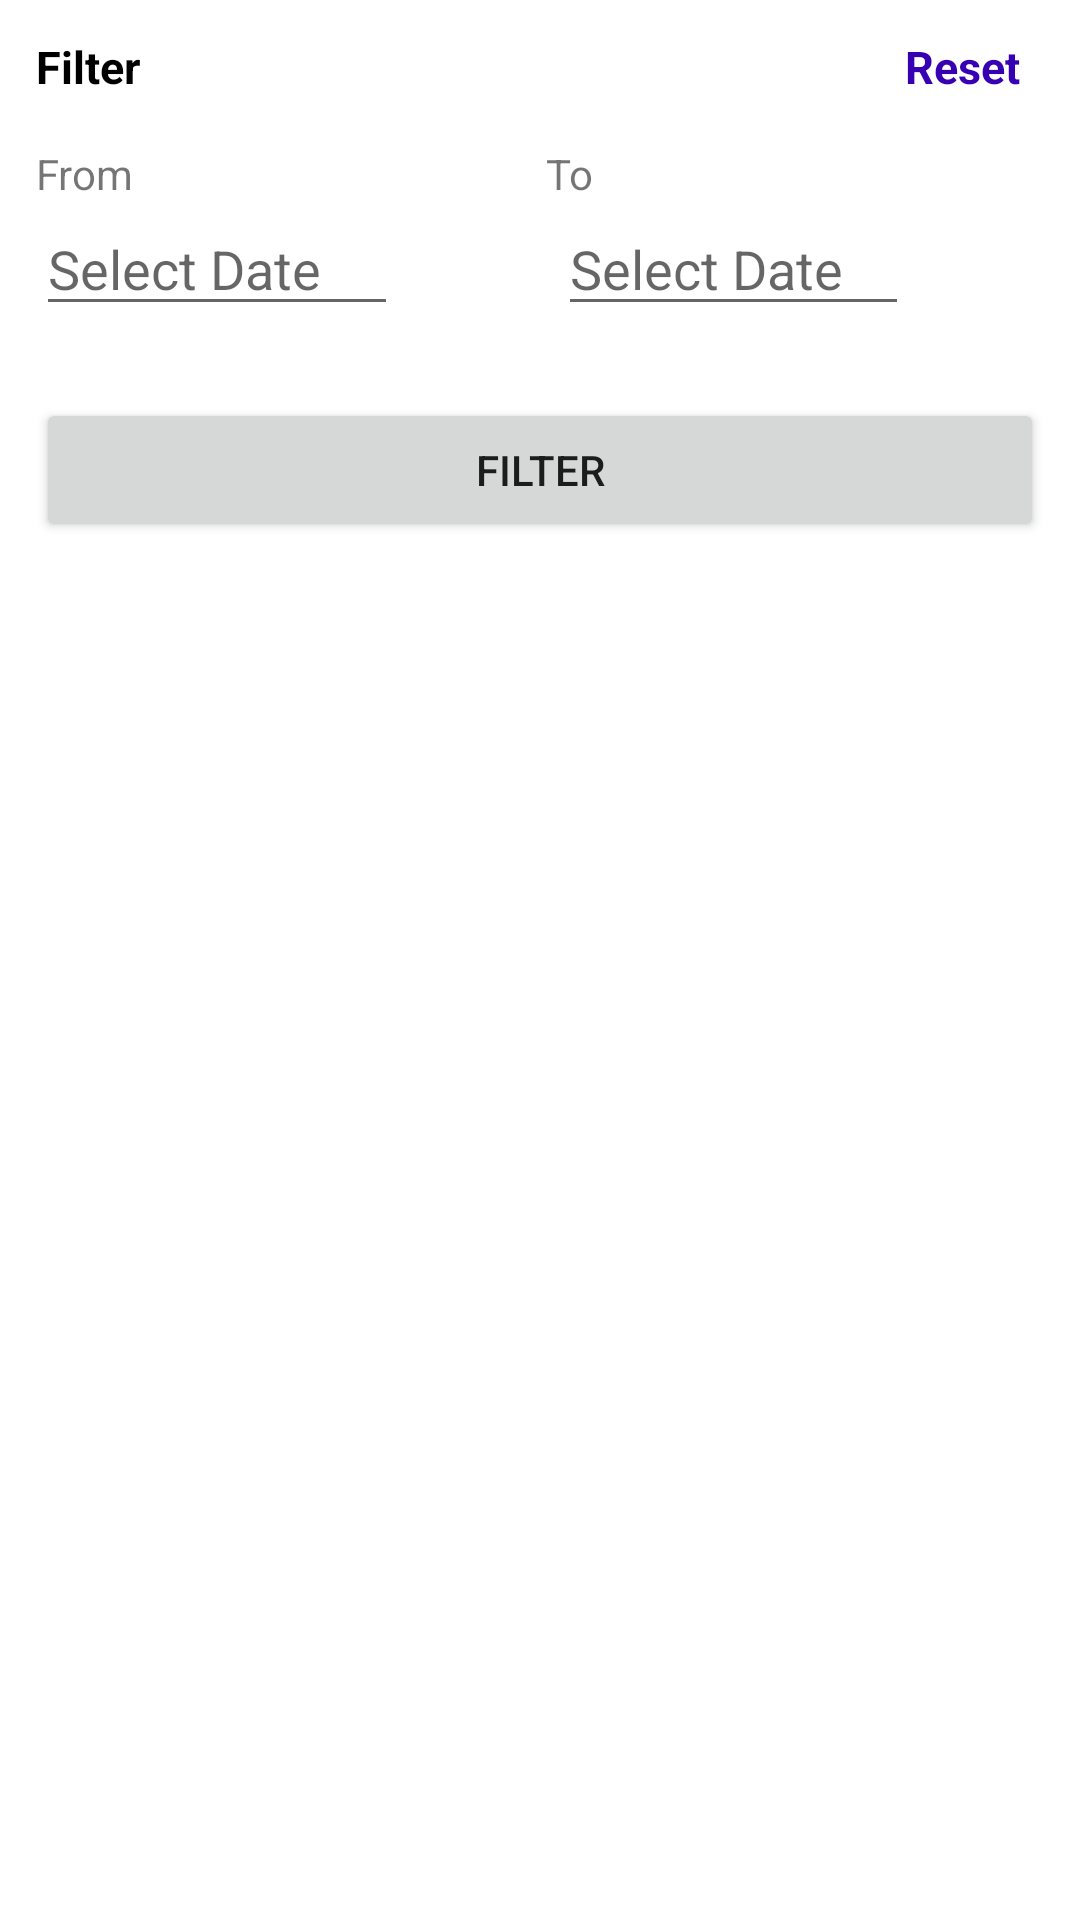

Produce the Android XML layout that renders to this screen, including the resource entries it uses.
<!-- AndroidManifest.xml: application theme Theme.Assignment -->
<!-- res/layout/filter_bottom_sheet_layout.xml -->
<?xml version="1.0" encoding="utf-8"?>
<LinearLayout xmlns:android="http://schemas.android.com/apk/res/android"
    android:layout_width="match_parent"
    android:layout_height="wrap_content"
    android:background="@drawable/bg_top_curve"
    android:orientation="vertical">

    <LinearLayout
        android:layout_width="match_parent"
        android:layout_height="wrap_content"
        android:orientation="horizontal"
        android:weightSum="2">

        <TextView
            android:layout_width="0dp"
            android:layout_height="wrap_content"
            android:layout_weight="1"
            android:text="Filter"
            android:textColor="@color/black"
            android:textSize="15sp"
            android:textStyle="bold" />

        <LinearLayout
            android:layout_width="0dp"
            android:layout_height="wrap_content"
            android:layout_weight="1"
            android:gravity="end"
            >
            <TextView
                android:id="@+id/reset_view"
                android:layout_width="wrap_content"
                android:layout_height="wrap_content"
                android:text="Reset"
                android:paddingHorizontal="@dimen/dimen_8"
                android:textColor="@color/purple_700"
                android:textSize="15sp"
                android:textStyle="bold" />
        </LinearLayout>
    </LinearLayout>

    <LinearLayout
        android:layout_width="match_parent"
        android:layout_height="wrap_content"
        android:layout_marginTop="@dimen/dimen_16"
        android:orientation="horizontal"
        android:weightSum="2">

        <LinearLayout
            android:layout_width="0dp"
            android:layout_height="wrap_content"
            android:layout_marginEnd="4dp"
            android:layout_weight="1"
            android:orientation="vertical">

            <TextView
                android:layout_width="wrap_content"
                android:layout_height="wrap_content"
                android:text="From" />

            <LinearLayout
                android:id="@+id/from_layout"
                android:layout_width="match_parent"
                android:layout_height="wrap_content"
                android:orientation="horizontal"
                android:weightSum="2">

                <com.google.android.material.textfield.TextInputEditText
                    android:id="@+id/from_edit_form"
                    android:layout_width="0dp"
                    android:layout_height="wrap_content"
                    android:layout_weight="1.7"
                    android:clickable="true"
                    android:editable="false"
                    android:focusable="false"
                    android:hint="Select Date" />

                <ImageView
                    android:layout_width="@dimen/dimen_24"
                    android:layout_height="@dimen/dimen_24"
                    android:layout_gravity="center"
                    android:layout_weight="0.3"
                    android:src="@drawable/ic_calendar" />

            </LinearLayout>


        </LinearLayout>

        <LinearLayout
            android:layout_width="0dp"
            android:layout_height="wrap_content"
            android:layout_weight="1"
            android:orientation="vertical">

            <TextView
                android:layout_width="wrap_content"
                android:layout_height="wrap_content"
                android:text="To" />

            <LinearLayout
                android:id="@+id/to_layout"
                android:layout_width="match_parent"
                android:layout_height="wrap_content"
                android:layout_marginStart="4dp"
                android:orientation="horizontal"
                android:weightSum="2">

                <com.google.android.material.textfield.TextInputEditText
                    android:id="@+id/to_edit_form"
                    android:layout_width="0dp"
                    android:layout_height="wrap_content"
                    android:layout_weight="1.7"
                    android:clickable="true"
                    android:editable="false"
                    android:focusable="false"
                    android:hint="Select Date" />

                <ImageView
                    android:layout_width="@dimen/dimen_24"
                    android:layout_height="@dimen/dimen_24"
                    android:layout_gravity="center"
                    android:layout_weight="0.3"
                    android:src="@drawable/ic_calendar" />

            </LinearLayout>


        </LinearLayout>


    </LinearLayout>

    <Button
        android:id="@+id/btn_filter"
        android:layout_width="match_parent"
        android:layout_height="wrap_content"
        android:layout_marginVertical="@dimen/dimen_24"
        android:text="Filter" />


</LinearLayout>
<!-- resources referenced by this layout -->
<resources>
  <color name="black">#FF000000</color>
  <color name="purple_700">#FF3700B3</color>
  <dimen name="dimen_16">16dp</dimen>
  <dimen name="dimen_24">24dp</dimen>
  <dimen name="dimen_8">8dp</dimen>
  <!-- drawable bg_top_curve (drawable) -->
  <?xml version="1.0" encoding="utf-8"?>
  <shape android:shape="rectangle"
      xmlns:android="http://schemas.android.com/apk/res/android">
      <padding android:top="12dp" android:left="12dp" android:right="12dp" />
  
      <corners android:topLeftRadius="@dimen/text_input_radius" android:topRightRadius="@dimen/text_input_radius"/>
      <solid android:color="#fff" />
  </shape>
  <style name="Theme.Assignment" parent="Theme.MaterialComponents.Light.DarkActionBar">
          
          <item name="colorPrimary">@color/purple_500</item>
          <item name="colorPrimaryVariant">@color/purple_700</item>
          <item name="colorOnPrimary">@color/white</item>
          
          <item name="colorSecondary">@color/teal_200</item>
          <item name="colorSecondaryVariant">@color/teal_700</item>
          <item name="colorOnSecondary">@color/black</item>
          
          <item name="android:statusBarColor" tools:targetApi="l">?attr/colorPrimaryVariant</item>
          
          <item name="android:forceDarkAllowed" tools:targetApi="q">false</item>
  
      </style>
  <dimen name="text_input_radius">8dp</dimen>
  <color name="purple_500">#FF6200EE</color>
  <color name="white">#FFFFFFFF</color>
  <color name="teal_200">#FF03DAC5</color>
  <color name="teal_700">#FF018786</color>
</resources>
